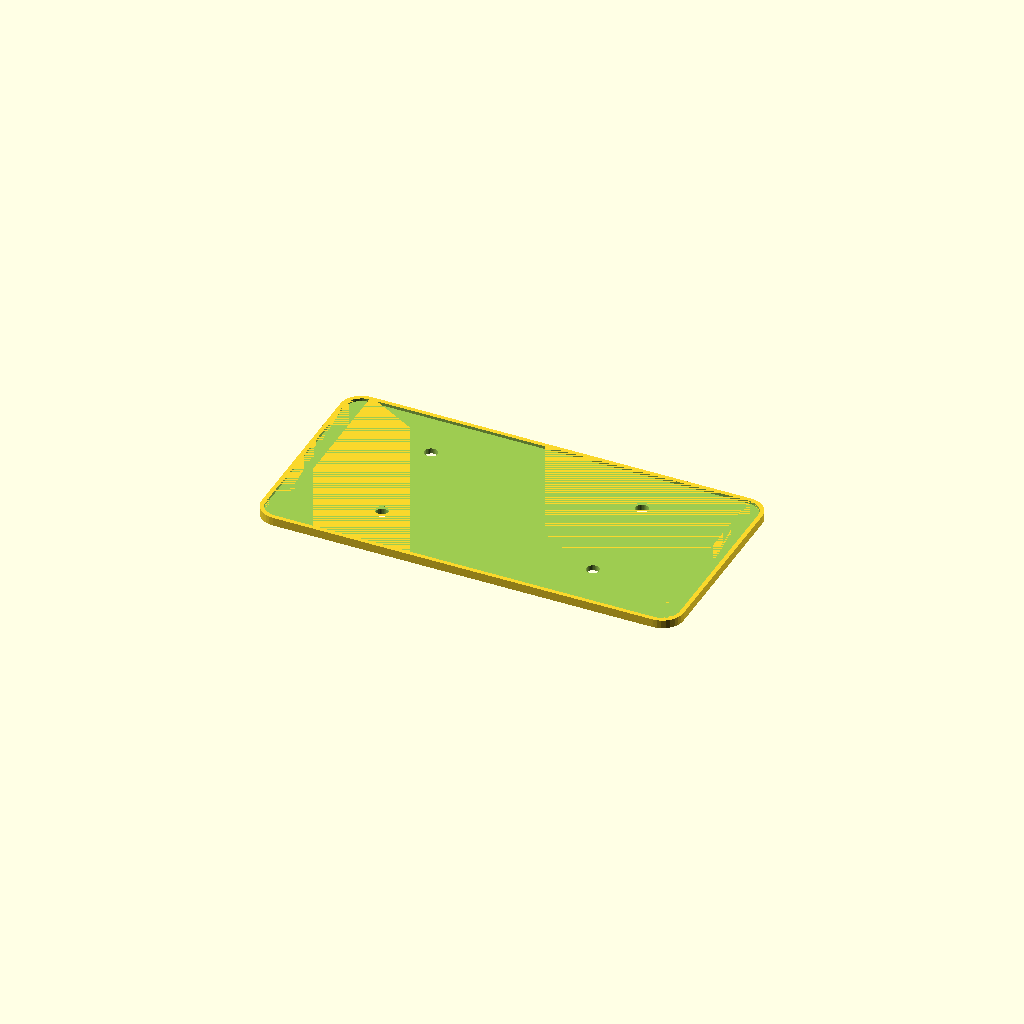
Cell 1: the model at its default parameters.
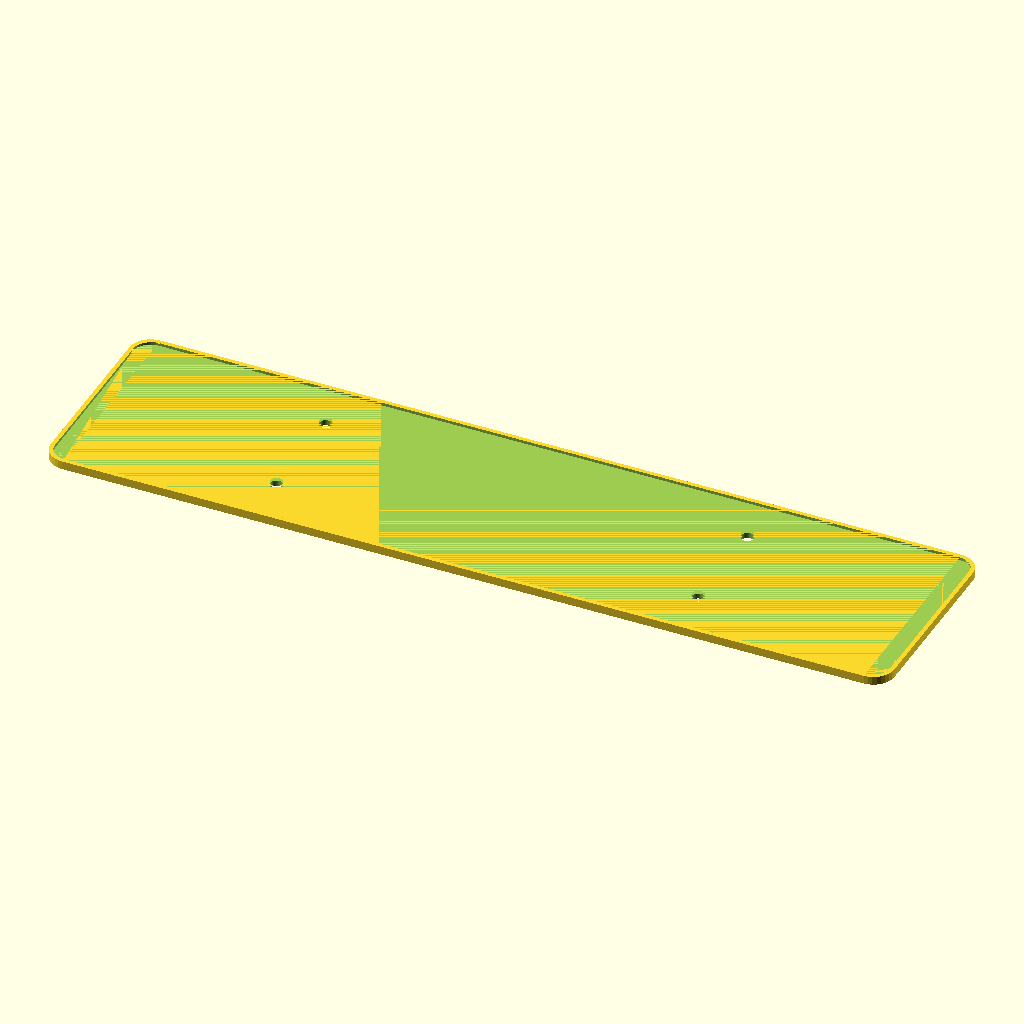
Cell 2 — sheet_length set to 200, the other parameters unchanged.
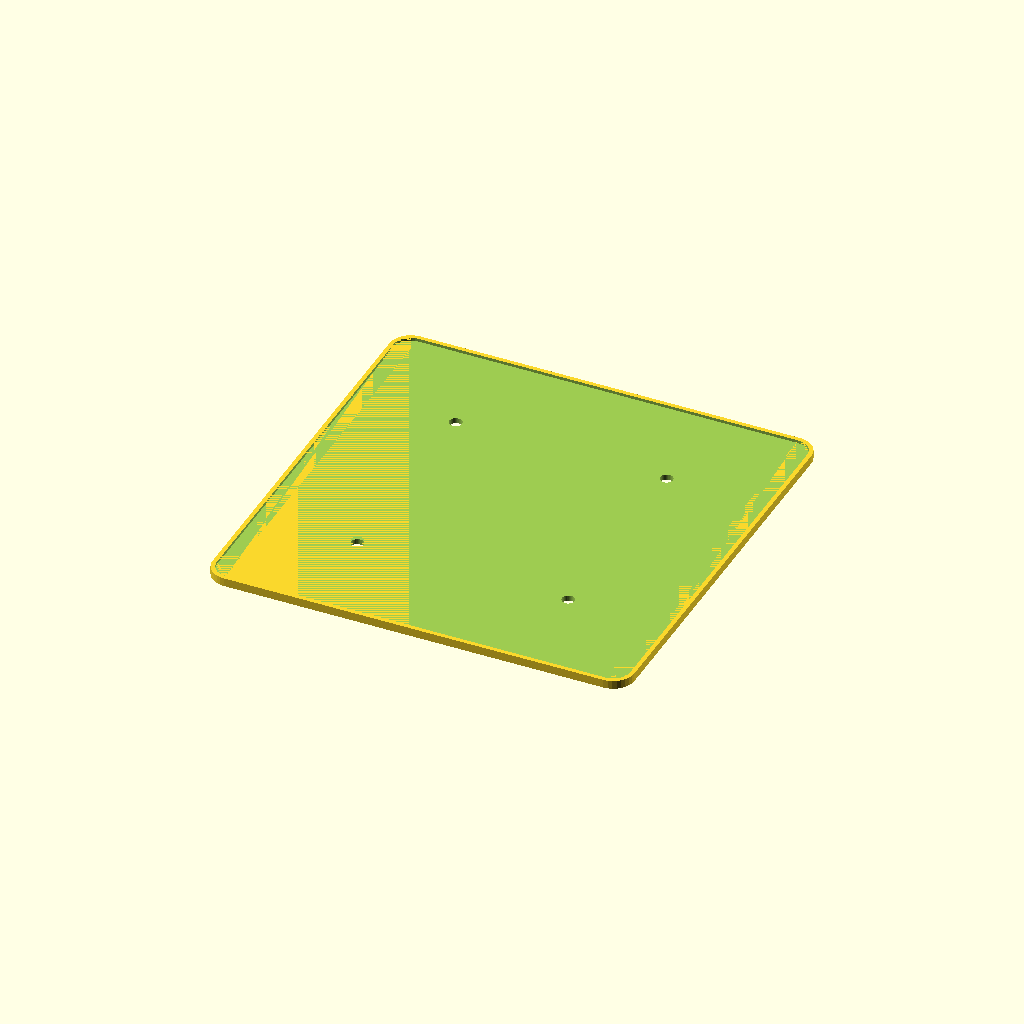
Cell 3: the same model with sheet_width = 100.
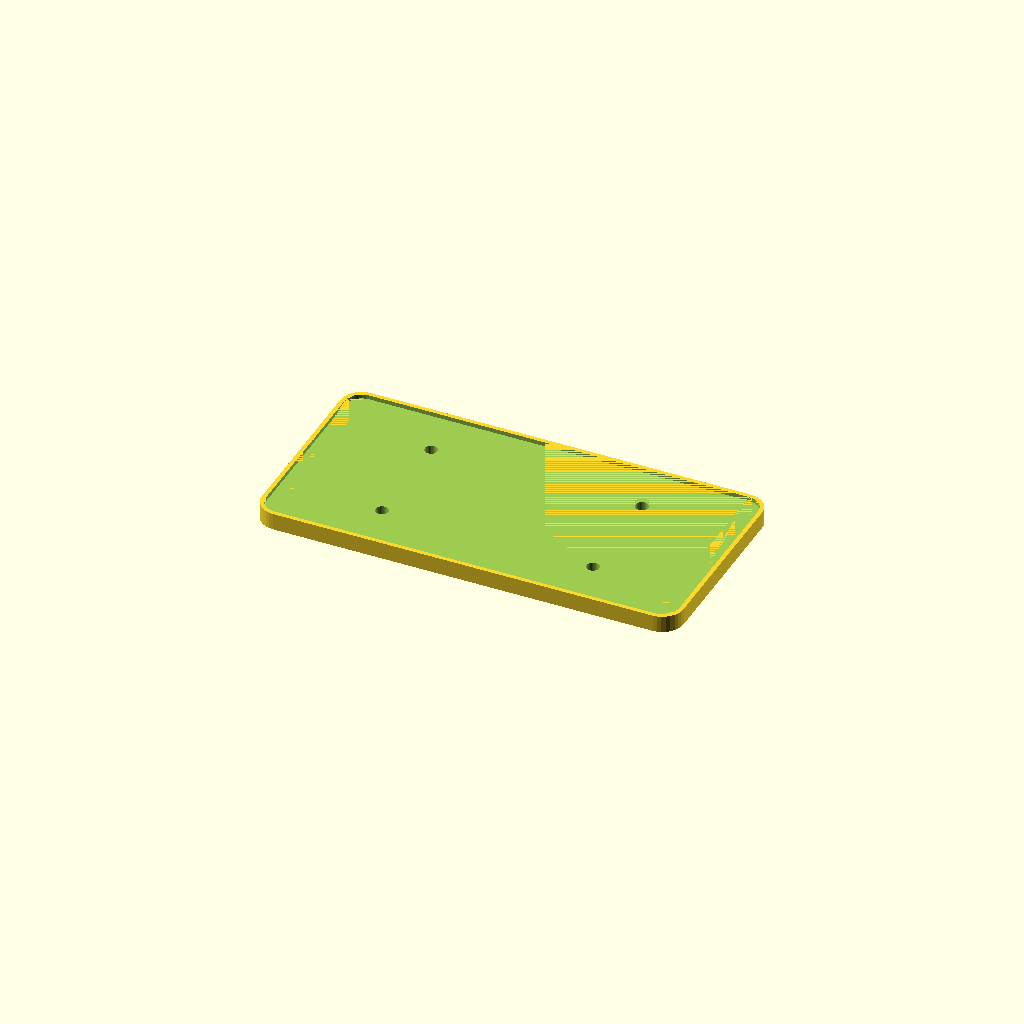
Cell 4: sheet_thickness = 4 (everything else at default).
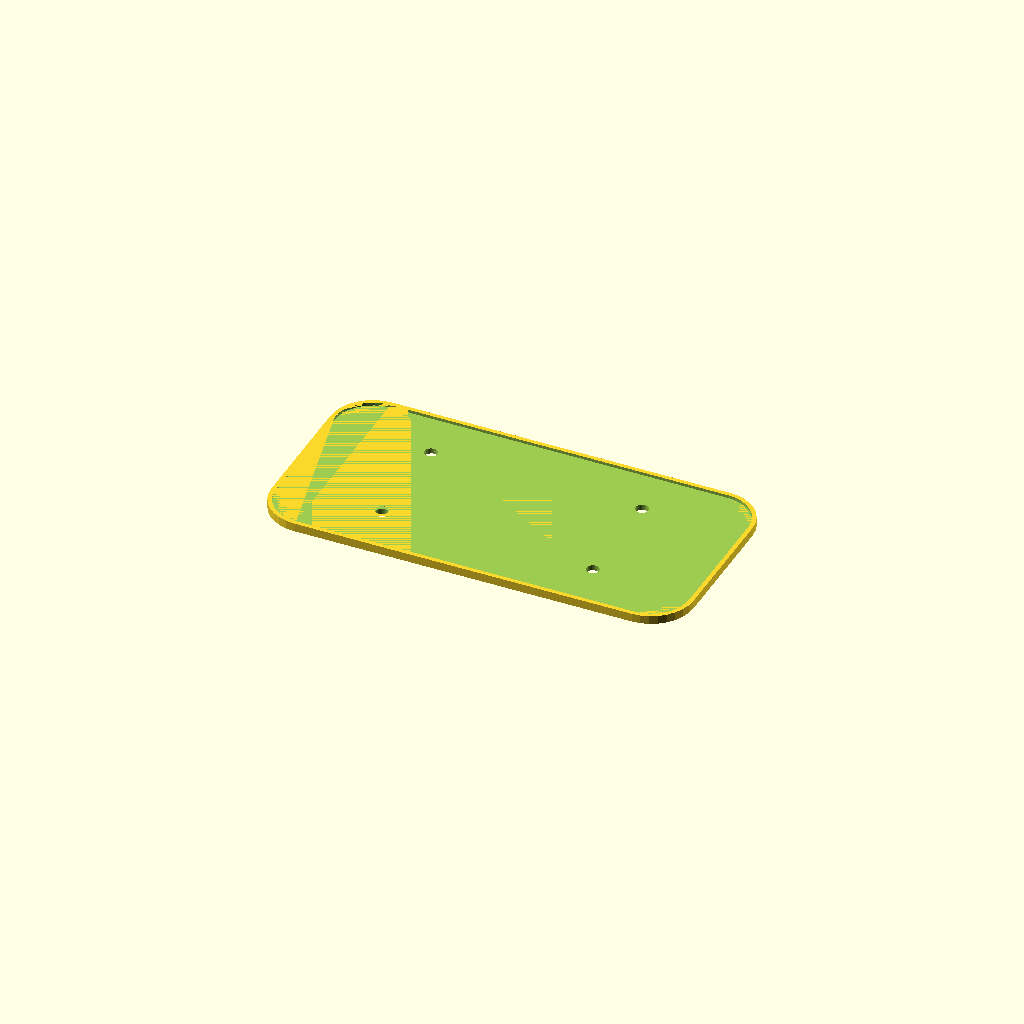
Cell 5: corner_radius = 10 (everything else at default).
All cells are drawn from one camera (rotation 55°, 0°, 25°, orthographic, colour scheme Cornfield), so only the parameter changes between them.
Source of the model, results/nopscadlib/ablations/no_json_ir/scad/sheet__PMMA3.scad:
// Parameters
sheet_length = 100;
sheet_width = 50;
sheet_thickness = 2;
corner_radius = 5;
hole_diameter = 3;
chamfer_size = 1; // simplified: used as a small edge inset (no 3D chamfer hull)

$fn = 32;

// 2D rounded rectangle (centered) using offset (fast)
module rounded_rect_2d(L, W, R) {
    R2 = min(R, min(L, W)/2);
    offset(r=R2)
        square([max(0.01, L - 2*R2), max(0.01, W - 2*R2)], center=true);
}

// Main sheet solid (3D)
module sheet_solid() {
    linear_extrude(height=sheet_thickness, center=true, convexity=5)
        rounded_rect_2d(sheet_length, sheet_width, corner_radius);
}

// Mounting holes (through)
module mounting_holes() {
    hole_h = sheet_thickness + 2; // ensure full cut
    for (x = [-sheet_length/4, sheet_length/4])
        for (y = [-sheet_width/4, sheet_width/4])
            translate([x, y, 0])
                cylinder(h=hole_h, d=hole_diameter, center=true);
}

// Simplified edge detail: shallow inset pocket on top face (fast, avoids hull)
module edge_inset_pocket() {
    inset = max(0, chamfer_size);
    if (inset > 0) {
        pocket_depth = min(sheet_thickness*0.35, inset); // shallow
        translate([0,0, sheet_thickness/2 - pocket_depth/2])
            linear_extrude(height=pocket_depth, center=true, convexity=5)
                rounded_rect_2d(
                    sheet_length - 2*inset,
                    sheet_width  - 2*inset,
                    max(corner_radius - inset, 0)
                );
    }
}

// Assemble
difference() {
    sheet_solid();
    mounting_holes();
    edge_inset_pocket();
}
Customizer parameters (derived from the source; name, type, default, range or options):
sheet_length: number, default 100
sheet_width: number, default 50
sheet_thickness: number, default 2
corner_radius: number, default 5
hole_diameter: number, default 3
chamfer_size: number, default 1
